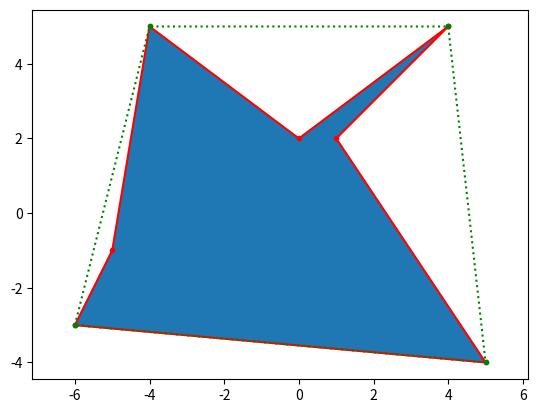

Source code (Python):
import numpy as np
from matplotlib import pyplot as plt
from numpy.typing import ArrayLike

def left_of(a, b, c):
    """Returns true if c is to the left of ab"""
    u = b - a
    v = c - a
    return u[0]*v[1] - u[1]*v[0] < 0

def gift_warp(V: ArrayLike):
    H = [min(V, key=lambda p: p[0])]
    
    while True:
        p = V[0]
        
        for q in V:
            if (p == H[-1]).all() or left_of(p, H[-1], q):
                p = q
                
        if (p == H[0]).all():
            return np.array(H)
        
        H.append(p)
        
                


if __name__ == '__main__':
    S = np.array([[4, 5], [1, 2], [5, -4], [-6,-3], [-5, -1], [-4, 5], [0, 2]])
    H = gift_warp(S)
    
    plt.axis('equal')
    plt.fill(*S.T)
    plt.plot(*np.vstack([*S, S[0]]).T, '.r', linestyle='solid')
    plt.plot(*np.vstack([*H, H[0]]).T, '.g', linestyle='dotted')
    plt.show()
   
    